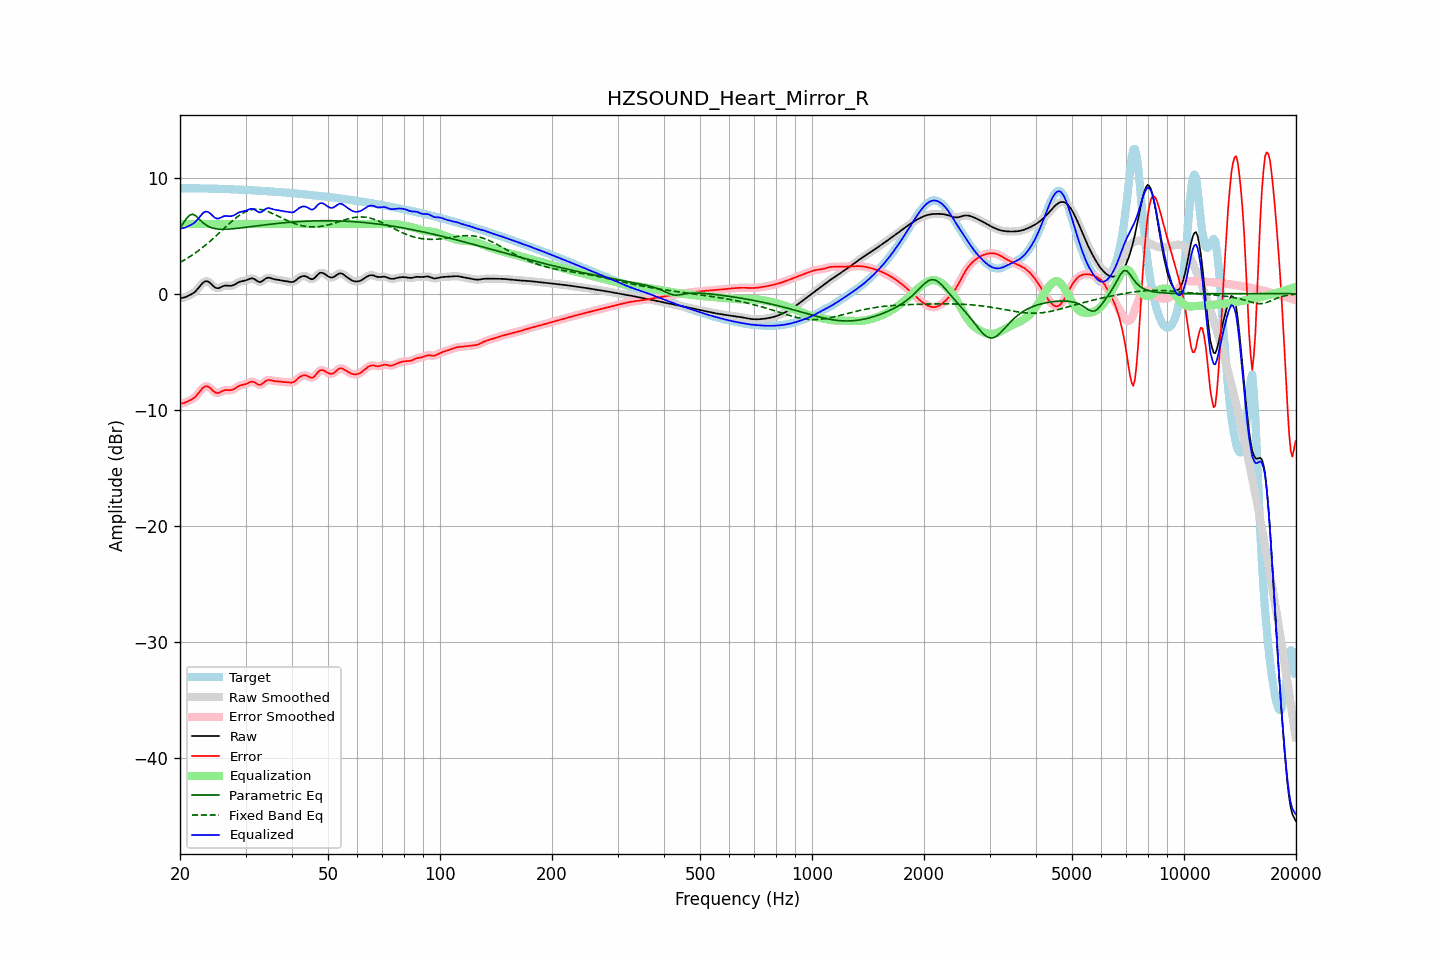

The file beside this chart, header and first rows:
frequency, raw, error, smoothed, error_smoothed, equalization, parametric_eq, fixed_band_eq, equalized_raw, equalized_smoothed, target
20.00, -0.41, -9.49, -0.41, -9.48, 6.00, 5.65, 2.68, 5.59, 5.59, 9.08
20.20, -0.38, -9.46, -0.39, -9.47, 6.00, 5.85, 2.76, 5.62, 5.61, 9.08
20.40, -0.36, -9.44, -0.36, -9.44, 6.00, 6.05, 2.84, 5.64, 5.64, 9.08
20.61, -0.33, -9.41, -0.32, -9.40, 6.00, 6.26, 2.92, 5.67, 5.68, 9.08
20.81, -0.27, -9.35, -0.27, -9.35, 6.00, 6.46, 3.00, 5.73, 5.73, 9.08
21.02, -0.20, -9.28, -0.21, -9.28, 6.00, 6.62, 3.09, 5.80, 5.79, 9.08
21.23, -0.14, -9.21, -0.14, -9.21, 6.00, 6.76, 3.17, 5.86, 5.86, 9.08
21.44, -0.07, -9.14, -0.07, -9.14, 6.00, 6.80, 3.26, 5.93, 5.93, 9.08
21.66, 0.02, -9.06, 0.01, -9.06, 6.00, 6.84, 3.35, 6.02, 6.01, 9.07
21.87, 0.11, -8.96, 0.12, -8.95, 6.00, 6.76, 3.45, 6.11, 6.12, 9.07
22.09, 0.24, -8.83, 0.25, -8.82, 6.00, 6.68, 3.55, 6.24, 6.25, 9.07
22.31, 0.40, -8.67, 0.40, -8.67, 6.00, 6.55, 3.65, 6.40, 6.40, 9.07
22.54, 0.57, -8.50, 0.57, -8.49, 6.00, 6.41, 3.75, 6.57, 6.57, 9.06
22.76, 0.74, -8.32, 0.74, -8.32, 6.00, 6.28, 3.86, 6.74, 6.74, 9.06
22.99, 0.90, -8.16, 0.89, -8.16, 6.00, 6.14, 3.97, 6.90, 6.89, 9.06
23.22, 1.01, -8.05, 1.01, -8.05, 6.00, 6.03, 4.08, 7.01, 7.01, 9.06
23.45, 1.06, -7.99, 1.06, -7.99, 6.00, 5.92, 4.19, 7.06, 7.06, 9.06
23.69, 1.06, -8.00, 1.06, -8.00, 6.00, 5.84, 4.31, 7.06, 7.06, 9.05
23.92, 0.99, -8.06, 0.99, -8.06, 6.00, 5.76, 4.42, 6.99, 6.99, 9.05
24.16, 0.89, -8.17, 0.88, -8.17, 6.00, 5.71, 4.55, 6.89, 6.88, 9.05
24.40, 0.75, -8.30, 0.75, -8.30, 6.00, 5.66, 4.67, 6.75, 6.75, 9.05
24.65, 0.61, -8.43, 0.62, -8.42, 6.00, 5.62, 4.79, 6.61, 6.62, 9.04
24.89, 0.51, -8.53, 0.52, -8.52, 6.00, 5.59, 4.92, 6.51, 6.52, 9.04
25.14, 0.47, -8.56, 0.47, -8.56, 6.00, 5.57, 5.05, 6.47, 6.47, 9.03
25.39, 0.46, -8.56, 0.47, -8.55, 6.00, 5.56, 5.17, 6.46, 6.47, 9.03
25.65, 0.52, -8.50, 0.52, -8.50, 6.00, 5.55, 5.30, 6.52, 6.52, 9.02
25.91, 0.59, -8.43, 0.59, -8.43, 6.00, 5.54, 5.43, 6.59, 6.59, 9.02
26.16, 0.65, -8.36, 0.65, -8.37, 6.00, 5.54, 5.56, 6.65, 6.65, 9.02
26.43, 0.69, -8.32, 0.68, -8.33, 6.00, 5.54, 5.69, 6.69, 6.68, 9.01
26.69, 0.69, -8.32, 0.69, -8.32, 6.00, 5.55, 5.82, 6.69, 6.69, 9.01
26.96, 0.68, -8.32, 0.68, -8.32, 6.00, 5.55, 5.95, 6.68, 6.68, 9.00
27.23, 0.67, -8.33, 0.67, -8.32, 6.00, 5.56, 6.07, 6.67, 6.67, 8.99
27.50, 0.67, -8.31, 0.68, -8.31, 6.00, 5.57, 6.20, 6.67, 6.68, 8.99
27.77, 0.71, -8.27, 0.72, -8.26, 6.00, 5.59, 6.32, 6.71, 6.72, 8.98
28.05, 0.78, -8.20, 0.78, -8.19, 6.00, 5.60, 6.43, 6.78, 6.78, 8.97
28.33, 0.87, -8.10, 0.86, -8.10, 6.00, 5.61, 6.54, 6.87, 6.86, 8.97
28.62, 0.95, -8.02, 0.94, -8.02, 6.00, 5.63, 6.65, 6.95, 6.94, 8.96
28.90, 1.01, -7.94, 1.01, -7.95, 6.00, 5.64, 6.75, 7.01, 7.01, 8.96
29.19, 1.05, -7.90, 1.05, -7.90, 6.00, 5.66, 6.84, 7.05, 7.05, 8.95
29.48, 1.08, -7.87, 1.08, -7.87, 6.00, 5.68, 6.92, 7.08, 7.08, 8.94
29.78, 1.10, -7.83, 1.10, -7.83, 6.00, 5.69, 7.00, 7.10, 7.10, 8.94
30.08, 1.14, -7.79, 1.14, -7.79, 6.00, 5.71, 7.07, 7.14, 7.14, 8.93
30.38, 1.19, -7.73, 1.20, -7.73, 6.00, 5.73, 7.13, 7.19, 7.20, 8.92
30.68, 1.26, -7.66, 1.26, -7.66, 6.00, 5.75, 7.18, 7.26, 7.26, 8.92
30.99, 1.30, -7.61, 1.30, -7.61, 6.00, 5.77, 7.22, 7.30, 7.30, 8.91
31.30, 1.31, -7.59, 1.30, -7.60, 6.00, 5.78, 7.24, 7.31, 7.30, 8.90
31.61, 1.27, -7.63, 1.26, -7.63, 6.00, 5.80, 7.27, 7.27, 7.26, 8.89
31.93, 1.18, -7.70, 1.18, -7.71, 6.00, 5.82, 7.27, 7.18, 7.18, 8.89
32.24, 1.09, -7.79, 1.09, -7.79, 6.00, 5.84, 7.28, 7.09, 7.09, 8.88
32.57, 1.01, -7.86, 1.02, -7.85, 6.00, 5.86, 7.27, 7.01, 7.02, 8.87
32.89, 1.00, -7.86, 1.01, -7.85, 6.00, 5.87, 7.25, 7.00, 7.01, 8.86
33.22, 1.06, -7.79, 1.06, -7.79, 6.00, 5.89, 7.22, 7.06, 7.06, 8.85
33.55, 1.16, -7.69, 1.16, -7.68, 6.00, 5.91, 7.19, 7.16, 7.16, 8.84
33.89, 1.27, -7.56, 1.26, -7.57, 6.00, 5.93, 7.15, 7.27, 7.26, 8.83
34.23, 1.34, -7.49, 1.33, -7.49, 6.00, 5.94, 7.11, 7.34, 7.33, 8.82
34.57, 1.37, -7.44, 1.36, -7.45, 6.00, 5.96, 7.05, 7.37, 7.36, 8.82
34.92, 1.35, -7.46, 1.35, -7.46, 6.00, 5.98, 7.00, 7.35, 7.35, 8.81
35.27, 1.31, -7.49, 1.31, -7.49, 6.00, 5.99, 6.94, 7.31, 7.31, 8.80
35.62, 1.26, -7.52, 1.27, -7.52, 6.00, 6.01, 6.87, 7.26, 7.27, 8.78
35.97, 1.23, -7.55, 1.23, -7.54, 6.00, 6.02, 6.81, 7.23, 7.23, 8.77
... 635 more rows
